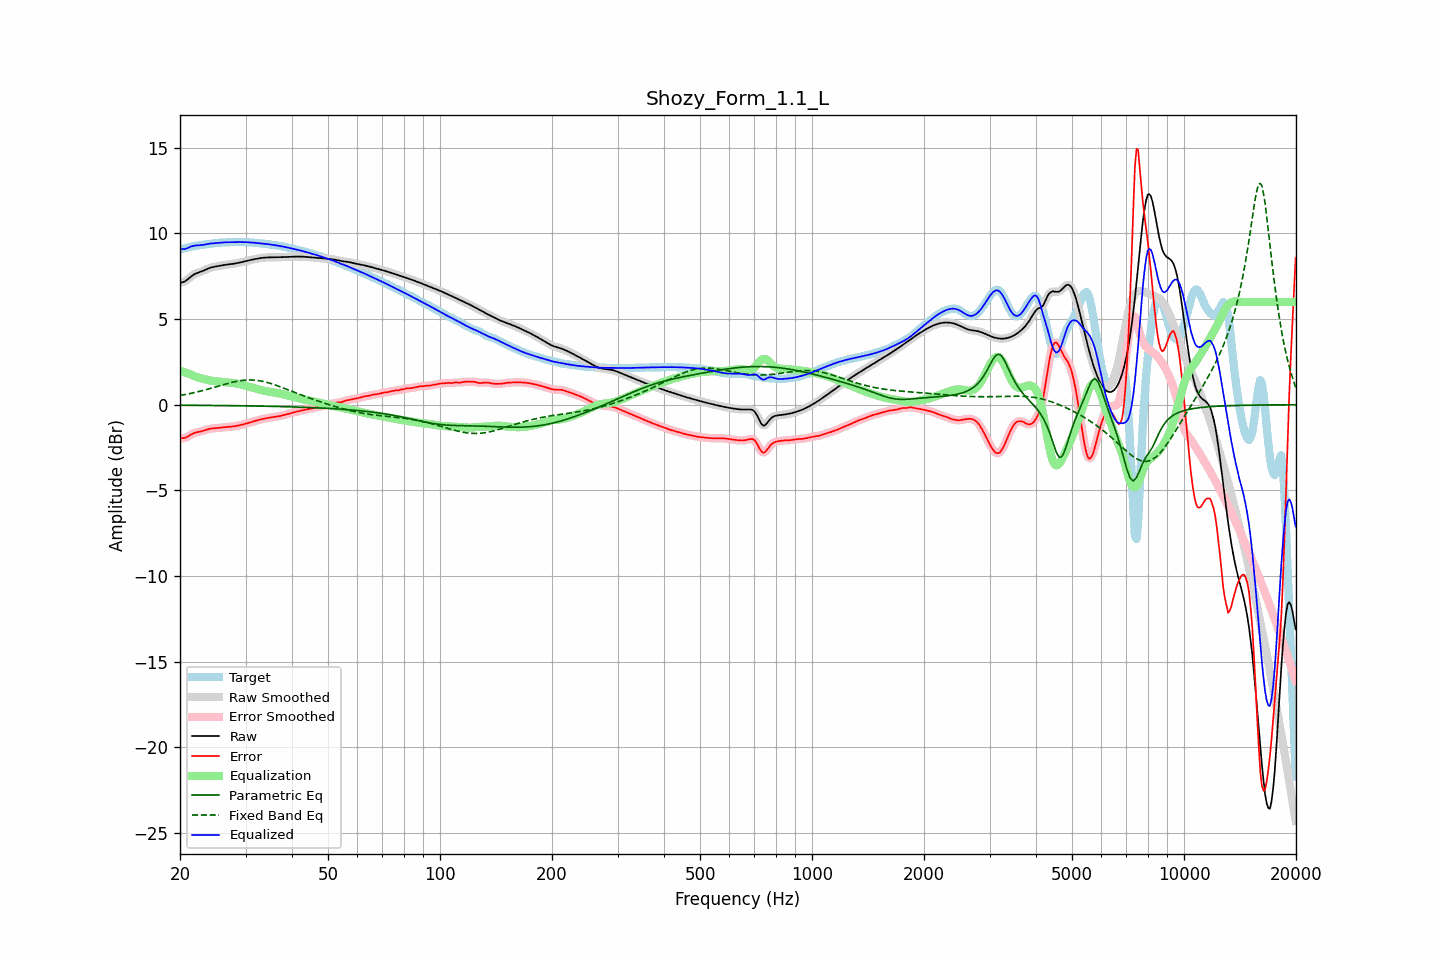

The table this chart was drawn from, first rows:
frequency, raw, error, smoothed, error_smoothed, equalization, parametric_eq, fixed_band_eq, equalized_raw, equalized_smoothed, target
20.00, 7.12, -1.93, 7.12, -1.93, 1.99, -0.03, 0.54, 9.12, 9.12, 9.06
20.20, 7.14, -1.95, 7.14, -1.95, 1.96, -0.03, 0.55, 9.10, 9.09, 9.09
20.40, 7.16, -1.95, 7.16, -1.95, 1.92, -0.03, 0.57, 9.09, 9.09, 9.11
20.61, 7.20, -1.94, 7.20, -1.93, 1.89, -0.03, 0.59, 9.09, 9.09, 9.14
20.81, 7.26, -1.90, 7.26, -1.90, 1.86, -0.03, 0.61, 9.12, 9.12, 9.16
21.02, 7.33, -1.85, 7.33, -1.85, 1.82, -0.03, 0.63, 9.15, 9.15, 9.18
21.23, 7.41, -1.79, 7.41, -1.79, 1.79, -0.03, 0.65, 9.20, 9.20, 9.20
21.44, 7.49, -1.74, 7.49, -1.74, 1.75, -0.03, 0.67, 9.24, 9.24, 9.23
21.66, 7.56, -1.69, 7.56, -1.69, 1.71, -0.03, 0.69, 9.26, 9.27, 9.25
21.87, 7.62, -1.65, 7.62, -1.65, 1.67, -0.03, 0.71, 9.29, 9.28, 9.26
22.09, 7.66, -1.62, 7.66, -1.62, 1.63, -0.04, 0.73, 9.29, 9.29, 9.28
22.31, 7.70, -1.60, 7.70, -1.60, 1.60, -0.04, 0.75, 9.30, 9.30, 9.30
22.54, 7.73, -1.58, 7.73, -1.58, 1.57, -0.04, 0.78, 9.31, 9.31, 9.31
22.76, 7.77, -1.56, 7.77, -1.56, 1.55, -0.04, 0.80, 9.31, 9.32, 9.33
22.99, 7.80, -1.54, 7.80, -1.54, 1.52, -0.04, 0.82, 9.33, 9.33, 9.34
23.22, 7.84, -1.51, 7.85, -1.51, 1.50, -0.04, 0.85, 9.34, 9.34, 9.35
23.45, 7.89, -1.48, 7.89, -1.48, 1.47, -0.04, 0.87, 9.36, 9.36, 9.36
23.69, 7.93, -1.45, 7.93, -1.45, 1.45, -0.04, 0.90, 9.38, 9.38, 9.38
23.92, 7.97, -1.42, 7.97, -1.42, 1.43, -0.04, 0.93, 9.40, 9.40, 9.39
24.16, 8.00, -1.40, 8.00, -1.40, 1.41, -0.04, 0.95, 9.41, 9.41, 9.40
24.40, 8.03, -1.39, 8.03, -1.39, 1.39, -0.04, 0.98, 9.42, 9.42, 9.41
24.65, 8.05, -1.38, 8.05, -1.38, 1.38, -0.04, 1.01, 9.42, 9.42, 9.42
24.89, 8.07, -1.37, 8.07, -1.37, 1.37, -0.05, 1.03, 9.43, 9.43, 9.44
25.14, 8.08, -1.36, 8.08, -1.36, 1.36, -0.05, 1.06, 9.44, 9.44, 9.44
25.39, 8.10, -1.35, 8.10, -1.35, 1.35, -0.05, 1.09, 9.45, 9.45, 9.45
25.65, 8.12, -1.34, 8.12, -1.34, 1.34, -0.05, 1.12, 9.46, 9.46, 9.46
25.91, 8.13, -1.33, 8.13, -1.33, 1.33, -0.05, 1.14, 9.46, 9.46, 9.46
26.16, 8.15, -1.32, 8.15, -1.32, 1.32, -0.05, 1.17, 9.47, 9.47, 9.47
26.43, 8.16, -1.31, 8.16, -1.31, 1.31, -0.05, 1.20, 9.48, 9.48, 9.47
26.69, 8.18, -1.30, 8.18, -1.30, 1.31, -0.05, 1.22, 9.48, 9.48, 9.48
26.96, 8.19, -1.30, 8.19, -1.30, 1.30, -0.05, 1.25, 9.48, 9.48, 9.48
27.23, 8.20, -1.29, 8.20, -1.29, 1.29, -0.05, 1.27, 9.49, 9.49, 9.49
27.50, 8.21, -1.28, 8.21, -1.28, 1.28, -0.06, 1.30, 9.49, 9.49, 9.49
27.77, 8.22, -1.27, 8.22, -1.27, 1.27, -0.06, 1.32, 9.49, 9.49, 9.50
28.05, 8.24, -1.26, 8.24, -1.26, 1.26, -0.06, 1.34, 9.49, 9.49, 9.50
28.33, 8.26, -1.24, 8.26, -1.24, 1.24, -0.06, 1.36, 9.50, 9.50, 9.50
28.62, 8.27, -1.22, 8.27, -1.22, 1.22, -0.06, 1.38, 9.50, 9.50, 9.50
28.90, 8.29, -1.20, 8.29, -1.20, 1.20, -0.06, 1.39, 9.50, 9.50, 9.50
29.19, 8.31, -1.18, 8.31, -1.18, 1.18, -0.06, 1.41, 9.49, 9.49, 9.49
29.48, 8.34, -1.16, 8.34, -1.16, 1.16, -0.06, 1.42, 9.49, 9.49, 9.49
29.78, 8.36, -1.13, 8.36, -1.13, 1.13, -0.07, 1.43, 9.49, 9.49, 9.49
30.08, 8.38, -1.11, 8.38, -1.11, 1.11, -0.07, 1.44, 9.49, 9.49, 9.49
30.38, 8.41, -1.08, 8.41, -1.08, 1.08, -0.07, 1.44, 9.49, 9.49, 9.49
30.68, 8.43, -1.05, 8.43, -1.05, 1.05, -0.07, 1.45, 9.48, 9.48, 9.48
30.99, 8.45, -1.02, 8.45, -1.02, 1.02, -0.07, 1.45, 9.47, 9.47, 9.48
31.30, 8.47, -1.00, 8.47, -1.00, 0.99, -0.07, 1.44, 9.47, 9.47, 9.47
31.61, 8.49, -0.97, 8.49, -0.97, 0.97, -0.08, 1.44, 9.46, 9.46, 9.46
31.93, 8.51, -0.94, 8.51, -0.94, 0.94, -0.08, 1.43, 9.45, 9.45, 9.45
32.24, 8.53, -0.91, 8.53, -0.91, 0.91, -0.08, 1.42, 9.44, 9.44, 9.44
32.57, 8.54, -0.89, 8.54, -0.89, 0.89, -0.08, 1.40, 9.43, 9.43, 9.43
32.89, 8.56, -0.86, 8.56, -0.86, 0.86, -0.08, 1.39, 9.42, 9.42, 9.42
33.22, 8.57, -0.84, 8.57, -0.84, 0.84, -0.08, 1.37, 9.41, 9.41, 9.41
33.55, 8.58, -0.82, 8.58, -0.82, 0.82, -0.09, 1.35, 9.40, 9.40, 9.40
33.89, 8.59, -0.80, 8.59, -0.80, 0.80, -0.09, 1.33, 9.39, 9.39, 9.39
34.23, 8.60, -0.78, 8.60, -0.78, 0.78, -0.09, 1.30, 9.38, 9.38, 9.38
34.57, 8.60, -0.77, 8.60, -0.77, 0.77, -0.09, 1.28, 9.37, 9.37, 9.37
34.92, 8.60, -0.75, 8.60, -0.75, 0.75, -0.09, 1.25, 9.36, 9.36, 9.35
35.27, 8.60, -0.74, 8.60, -0.74, 0.74, -0.10, 1.22, 9.34, 9.34, 9.34
35.62, 8.60, -0.73, 8.60, -0.73, 0.72, -0.10, 1.19, 9.33, 9.33, 9.33
35.97, 8.60, -0.71, 8.60, -0.71, 0.71, -0.10, 1.16, 9.31, 9.32, 9.32
... 635 more rows
